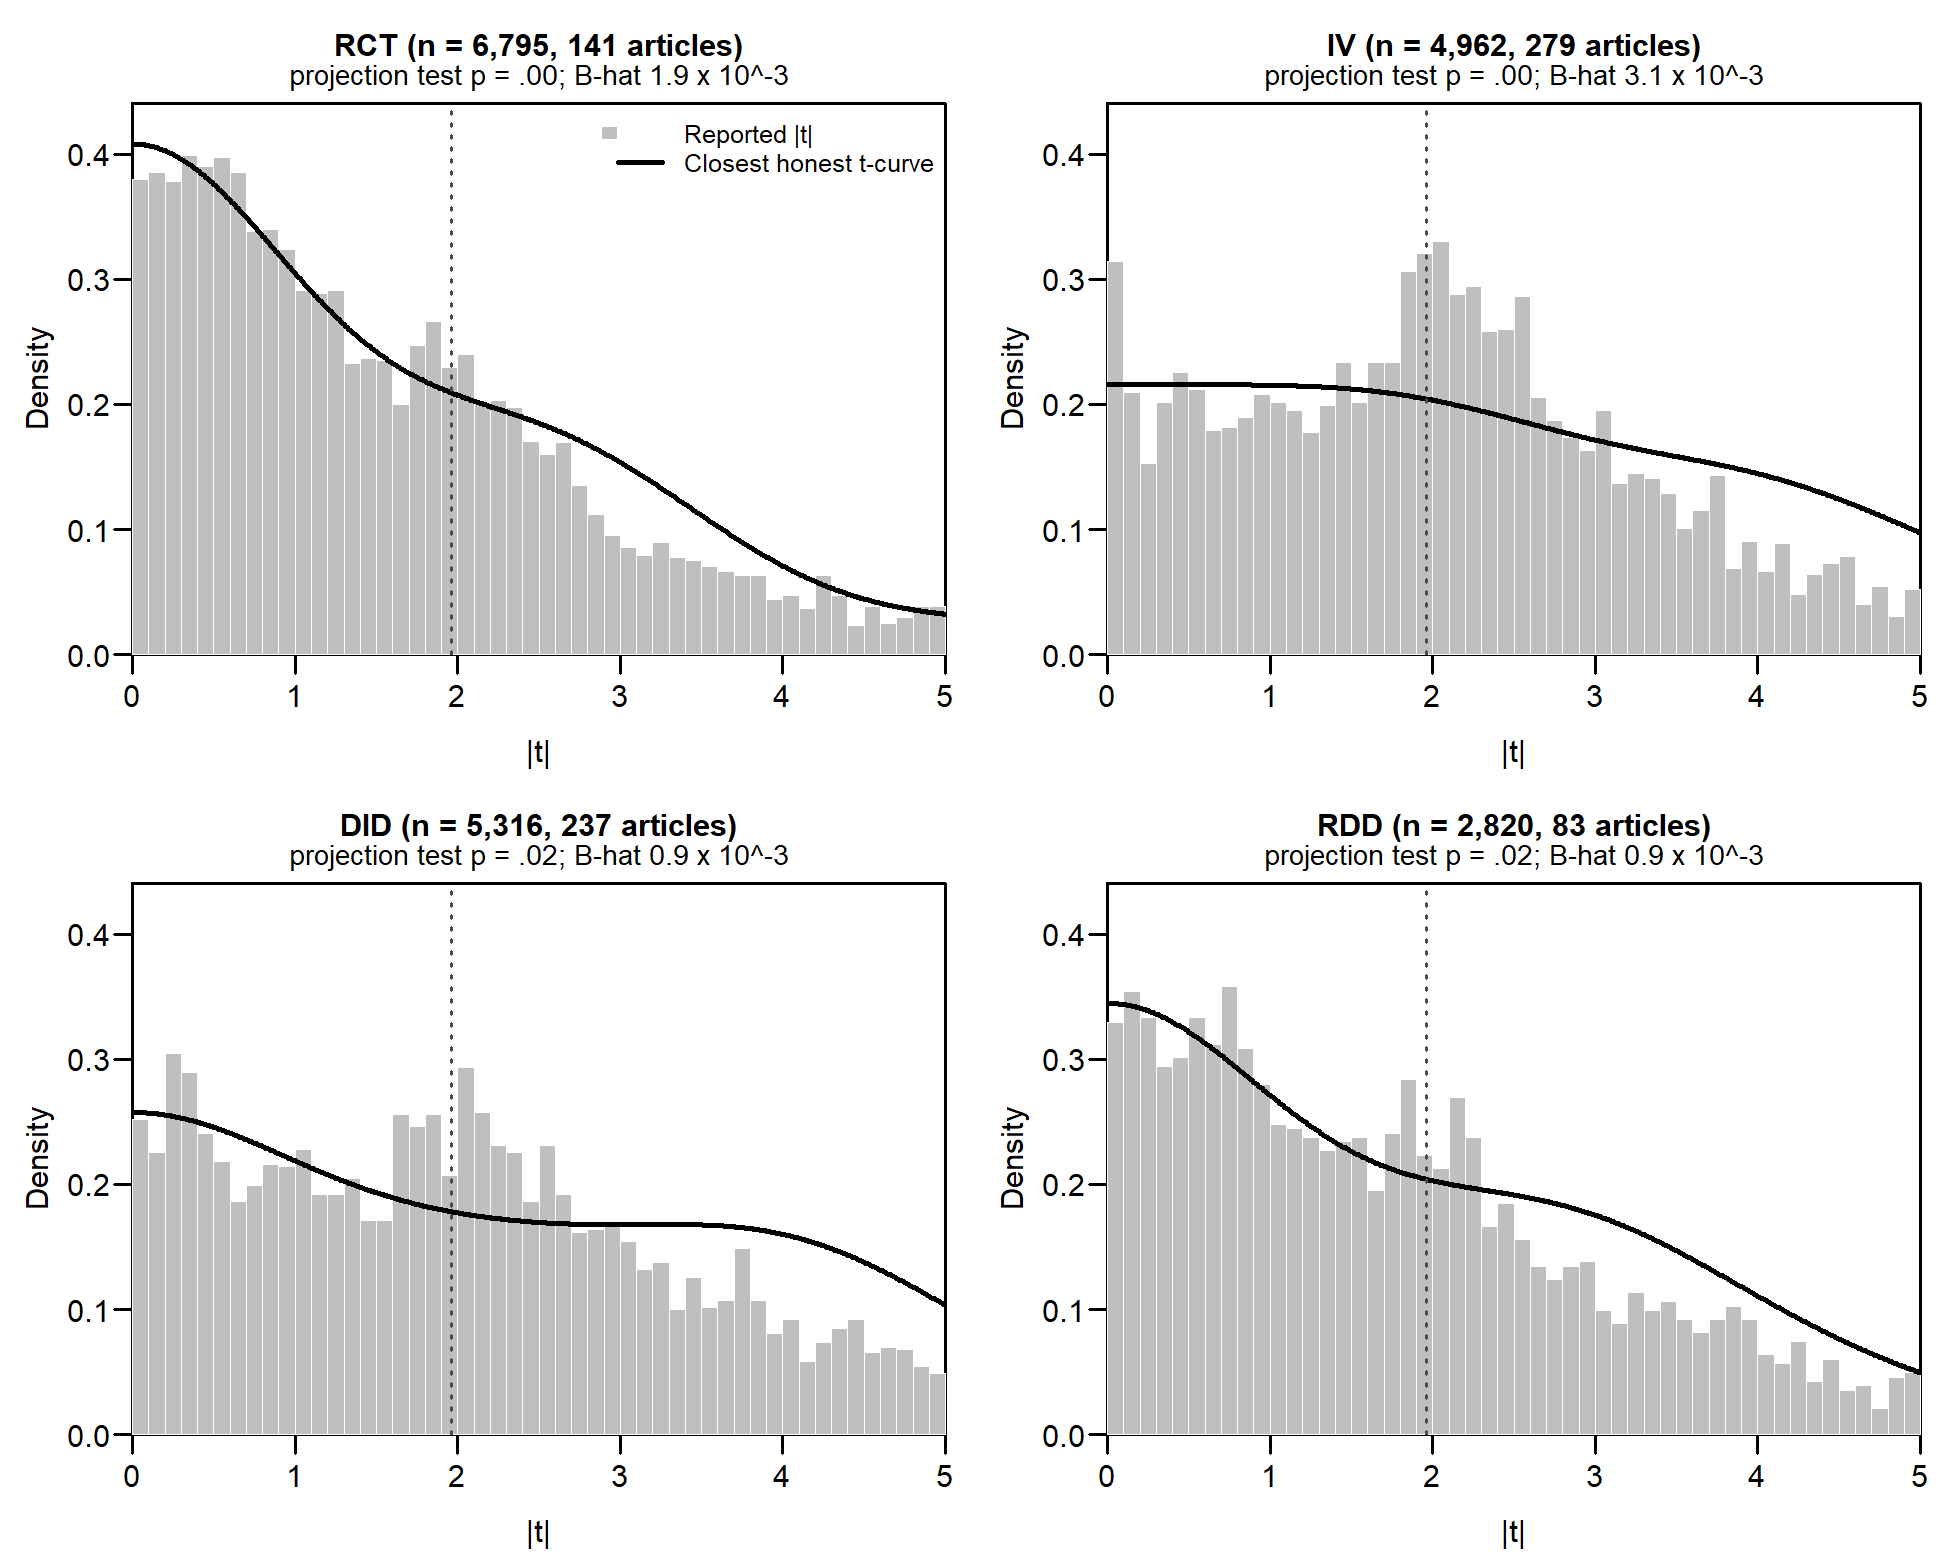

Source data for this figure (header and first rows):
design, n, too_peaked_simultaneous, too_peaked_pointwise, min_curvature, at_t
RCT, 6795, none, none, -0.049, 1.98
IV, 4962, none, 1.92-2.22, -0.337, 2.04
DID, 5316, none, none, -0.171, 2
RDD, 2820, none, none, -0.131, 2.04
